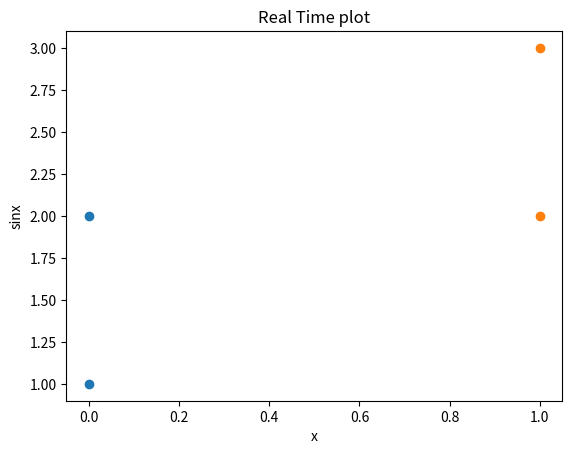

Reproduce this figure in Python.
import numpy as np
import matplotlib.pyplot as plt

x=0

fig=plt.figure()
grafico=fig.add_subplot(111)


i = 0

grafico.scatter([i,i], [i+1,i+2])
plt.title("Real Time plot")
plt.xlabel("x")
plt.ylabel("sinx")

plt.show()

i = 1

grafico.scatter([i,i], [i+1,i+2])
grafico.plot()




